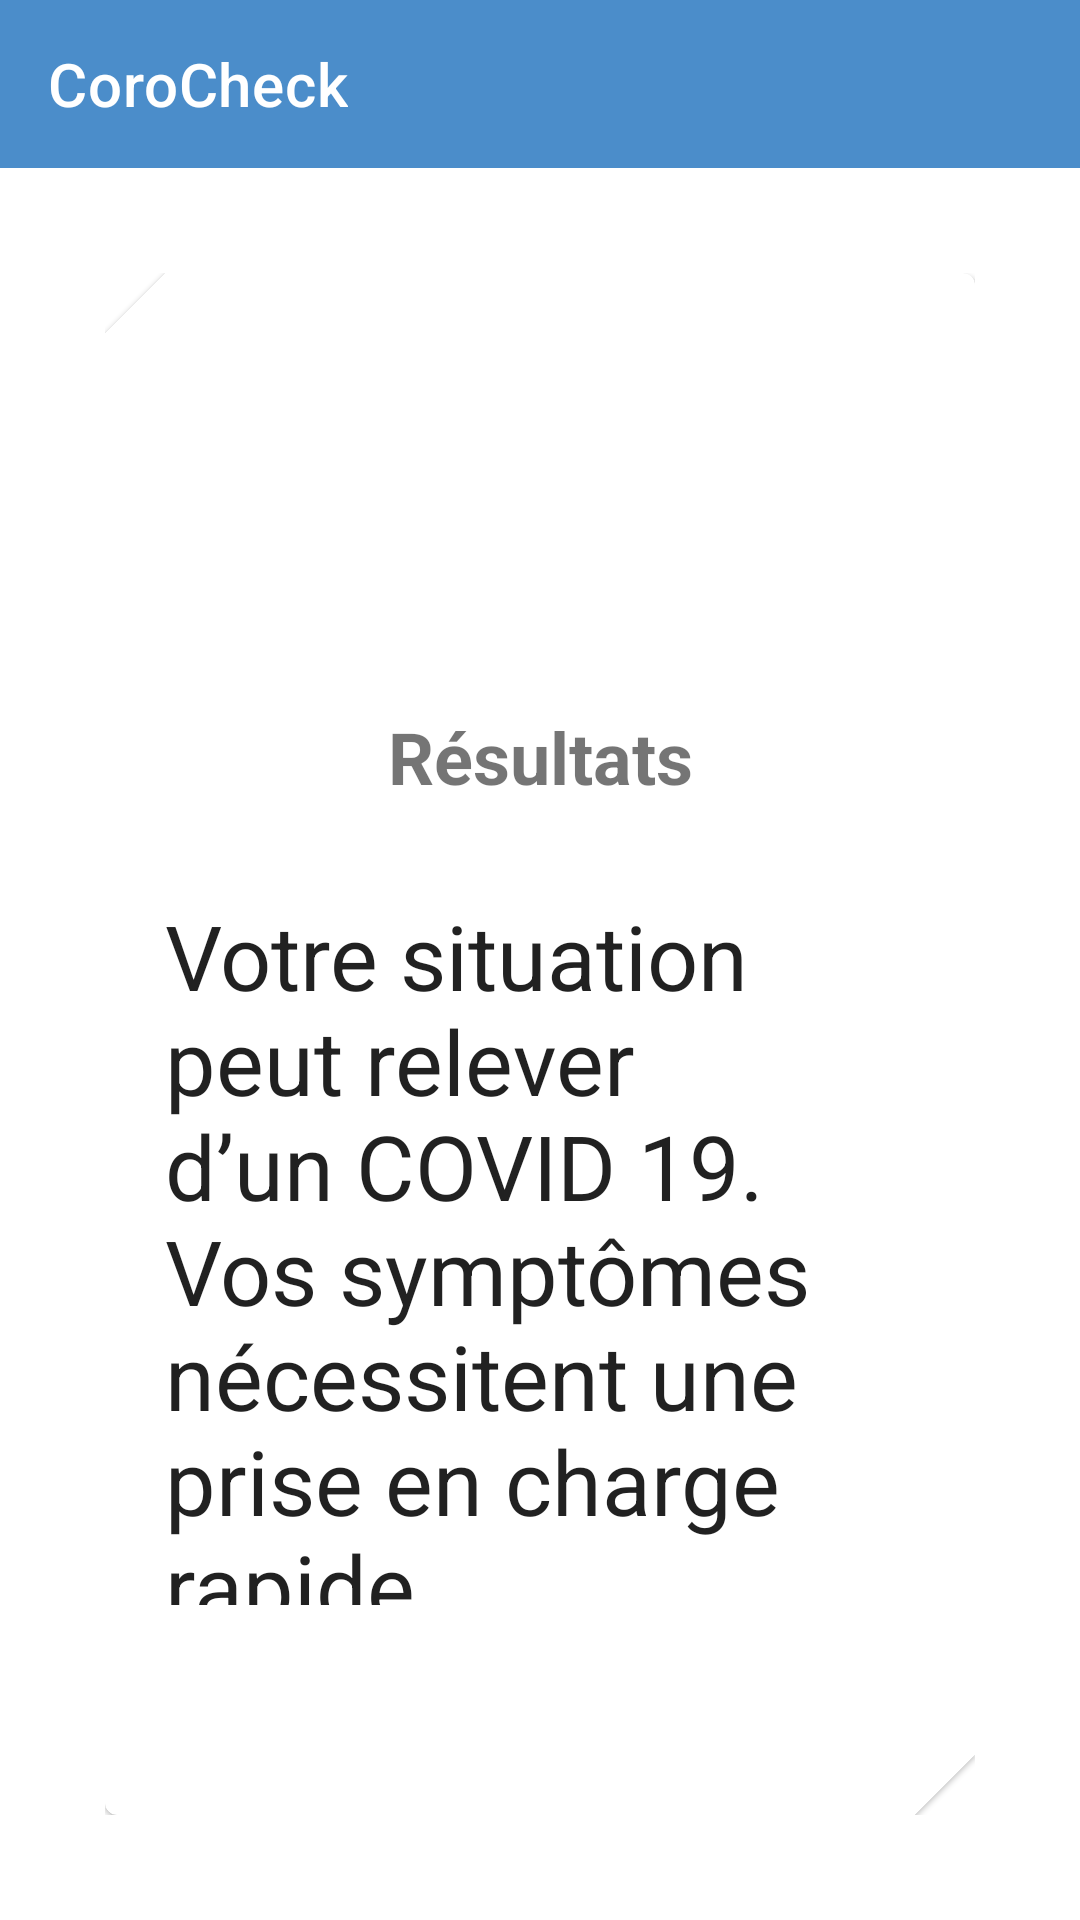

The Android layout XML behind this screen, and the referenced resources:
<!-- AndroidManifest.xml: application theme AppTheme -->
<!-- res/layout/activity_result.xml -->
<?xml version="1.0" encoding="utf-8"?>
<LinearLayout xmlns:android="http://schemas.android.com/apk/res/android"
    xmlns:app="http://schemas.android.com/apk/res-auto"
    xmlns:tools="http://schemas.android.com/tools"
    android:layout_width="match_parent"
    android:layout_height="match_parent"
    android:orientation="vertical"
    tools:context=".ResultActivity">

    <com.google.android.material.appbar.AppBarLayout
        android:layout_width="match_parent"
        android:layout_height="wrap_content">

        <com.google.android.material.appbar.MaterialToolbar
            android:id="@+id/topAppBar"
            style="@style/Widget.MaterialComponents.Toolbar.Primary"
            android:layout_width="match_parent"
            android:layout_height="?attr/actionBarSize"
            app:navigationIcon="@drawable/ic_play"
            app:title="@string/app_name" />

    </com.google.android.material.appbar.AppBarLayout>

    <LinearLayout
        android:layout_width="match_parent"
        android:layout_height="match_parent"
        android:orientation="vertical"
        android:gravity="center"
        android:padding="35dp"
        >

        <com.google.android.material.card.MaterialCardView
            android:layout_width="match_parent"
            android:layout_height="wrap_content"
            app:shapeAppearance="@style/ShapeAppearance.MyApp.MediumComponent.Rounded"
            >

            <LinearLayout
                android:layout_width="match_parent"
                android:layout_height="match_parent"
                android:gravity="center"
                android:orientation="vertical"
                android:padding="10dp">

                <ImageView
                    android:id="@+id/startIcon"
                    android:layout_width="84dp"
                    android:layout_height="95dp"
                    android:layout_marginBottom="30dp"
                    android:contentDescription="@string/information_icon"
                    android:src="@drawable/info_icon" />

                <TextView
                    android:layout_width="match_parent"
                    android:layout_height="wrap_content"
                    android:text="@string/r_sultats"
                    android:textAlignment="center"
                    android:textSize="24sp"
                    android:textStyle="bold" />

                <TextView
                    android:id="@+id/textView4"
                    android:layout_width="match_parent"
                    android:layout_height="wrap_content"
                    android:layout_marginTop="30dp"
                    android:layout_marginBottom="50dp"
                    android:textSize="30sp"
                    android:textAppearance="@style/TextAppearance.AppCompat.Body1"
                    android:text="@string/result_msg" />

            </LinearLayout>
        </com.google.android.material.card.MaterialCardView>
    </LinearLayout>
</LinearLayout>
<!-- resources referenced by this layout -->
<resources>
  <string name="app_name">CoroCheck</string>
  <string name="information_icon" translatable="false">information icon</string>
  <string name="r_sultats">Résultats</string>
  <string name="result_msg">Votre situation peut relever d’un COVID 19. Vos symptômes nécessitent une prise en charge rapide.</string>
  <style name="ShapeAppearance.MyApp.MediumComponent.Rounded" parent="ShapeAppearance.MaterialComponents.MediumComponent">
          <item name="cornerFamilyTopLeft">cut</item>
          <item name="cornerFamilyBottomRight">cut</item>
          <item name="cornerSizeTopLeft">20dp</item>
          <item name="cornerSizeBottomRight">20dp</item>
      </style>
  <style name="AppTheme" parent="Theme.MaterialComponents.Light.NoActionBar">
          
          <item name="colorPrimary">@color/colorPrimary</item>
          <item name="colorPrimaryDark">@color/colorPrimaryDark</item>
          <item name="colorAccent">@color/colorAccent</item>
      </style>
  <color name="colorPrimary">#4b8dca</color>
  <color name="colorPrimaryDark">#30d148</color>
  <color name="colorAccent">#306da6</color>
</resources>
